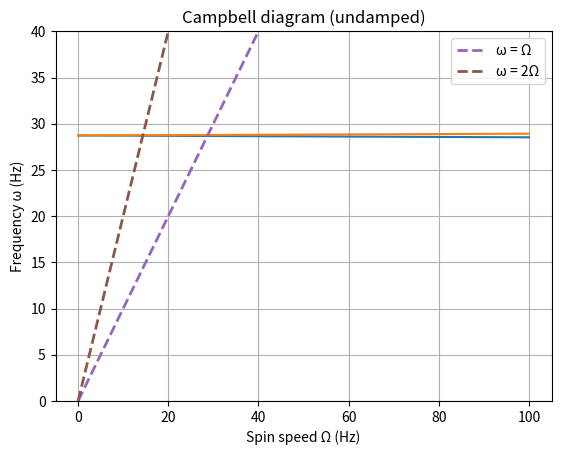
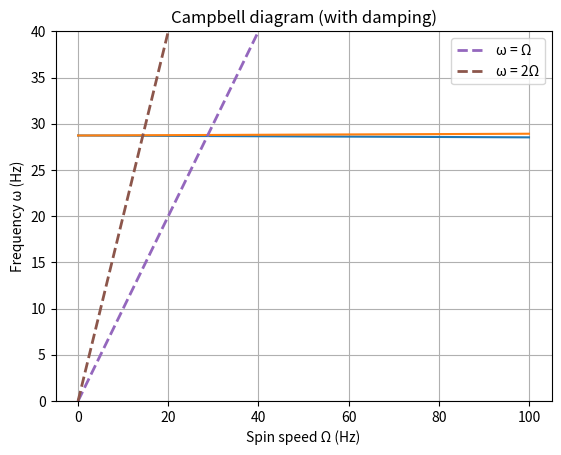
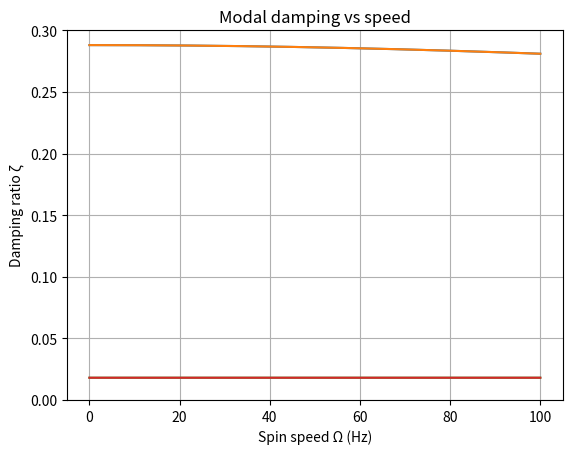

Write the Python code that produced these figures, in order.

## `trabalho3_rotor_disco_descentrado/trabalho3_rotor_disco_descentrado.py`


import numpy as np
from numpy.linalg import eig
import matplotlib.pyplot as plt

# ----------------------------------------------------------------------
# Geometric and material data (from the original assignment)
# ----------------------------------------------------------------------

De = 0.012   # shaft diameter (m)
Le = 0.85    # shaft length (m)
Dd = 0.10    # disk diameter (m)
Ld = 0.01    # disk length (m)
E = 2.0e11   # Young's modulus (Pa)
rho = 7850.0 # density (kg/m^3)
nu = 0.3     # Poisson ratio (not directly used here)

# Shaft segmentation (same structure as original code: lengths a and b)
a = (2.0 / 3.0) * Le
b = (1.0 / 3.0) * Le

Ie = np.pi * De**4 / 64.0

# Disk mass and inertias
md = (np.pi * Dd**2 / 4.0) * Ld * rho
r_disk = Dd / 2.0
Ip = 0.5 * md * r_disk**2
Id = md * r_disk**2 / 4.0 + md * Ld**2 / 12.0

# From the original formulation (see your MATLAB code):
K = 3.0 * E * Ie * (a**3 + b**3) / (a**3 * b**3)
k_cpl = 3.0 * E * Ie * Le * (a - b) / (a**2 * b**2)
Kr = 3.0 * E * Ie * Le / (a * b)

# Mass and stiffness matrices (4 DOF: uy, uz, phiy, phiz)
M = np.diag([md, md, Id, Id])

Kmat = np.array([
    [ K,     0.0,    0.0,   -k_cpl],
    [ 0.0,   K,      k_cpl,  0.0  ],
    [ 0.0,   k_cpl,  Kr,     0.0  ],
    [-k_cpl, 0.0,    0.0,    Kr   ],
])


def G_matrix(Omega):
    """
    Gyroscopic matrix G(Ω).
    In the original MATLAB, G(3,4) = Ip*Ω and G(4,3) = -Ip*Ω.
    """
    G = np.zeros((4, 4))
    G[2, 3] = Ip * Omega
    G[3, 2] = -Ip * Omega
    return G


def state_matrix(M, K, C, G):
    """
    Build state-space matrix A(Ω):

        z_dot = A z

    with:

        A = [[0, I],
             [-M^-1 K, -M^-1 (C+G)]]
    """
    n = M.shape[0]
    Z = np.zeros((n, n))
    I = np.eye(n)
    Minv = np.linalg.inv(M)
    S = C + G

    A = np.block([
        [Z,          I],
        [-Minv @ K, -Minv @ S]
    ])
    return A


def campbell_diagram(wmax=1000.0, dph=100):
    """
    Computes undamped Campbell diagram, similar to the original MATLAB code.

    Omega1 = 0:dph:wmax*dph  (Hz)
    w = Omega1/dph           (Hz)
    """
    max_Omega_idx = int(wmax * dph)
    n_modes = 4
    omega1 = np.zeros((n_modes, max_Omega_idx + 1))

    C0 = np.zeros((4, 4))

    for i in range(max_Omega_idx + 1):
        Omega_Hz = i / dph
        Omega_rad = 2.0 * np.pi * Omega_Hz

        G = G_matrix(Omega_rad)
        A = state_matrix(M, Kmat, C0, G)
        eigvals, _ = eig(A)

        # keep eigenvalues with Im(lambda) >= 0
        eigvals = eigvals[np.imag(eigvals) >= 0.0]
        omega_n = np.sort(np.abs(eigvals))  # |lambda|
        omega1[:, i] = omega_n

    return omega1


def campbell_with_damping(wmax=1000.0, dph=100, alpha=2.0e-4):
    """
    Computes Campbell diagram with proportional damping C = alpha*K,
    and extracts modal damping ratios ζ(Ω).
    """
    max_Omega_idx = int(wmax * dph)
    n_modes = 4
    omega2 = np.zeros((n_modes, max_Omega_idx + 1))
    zeta = np.zeros((n_modes, max_Omega_idx + 1))

    C = alpha * Kmat

    for i in range(max_Omega_idx + 1):
        Omega_Hz = i / dph
        Omega_rad = 2.0 * np.pi * Omega_Hz

        G = G_matrix(Omega_rad)
        A = state_matrix(M, Kmat, C, G)
        eigvals, _ = eig(A)

        eigvals = eigvals[np.imag(eigvals) >= 0.0]

        # Damped frequencies and damping factors from eigenvalues lambda
        wn = np.imag(eigvals)
        omega2[:, i] = np.sort(wn)

        for j in range(n_modes):
            if np.real(eigvals[j]) == 0.0:
                zeta[j, i] = 0.0
            else:
                zeta[j, i] = (
                    (np.imag(eigvals[j]) / np.real(eigvals[j])) ** 2 + 1.0
                ) ** (-0.5)

    return omega2, zeta


def compute_frf(Omega_Hz, freq_Hz):
    """
    Compute FRF matrix H(jω) = Z^-1, with:

        Z(ω) = -M ω^2 + j ω (C + G) + K

    for a given spin speed Ω (Hz) and an array of excitation frequencies freq_Hz.
    """
    C = np.zeros((4, 4))
    Omega_rad = 2.0 * np.pi * Omega_Hz
    G = G_matrix(Omega_rad)

    freq_Hz = np.asarray(freq_Hz)
    H_all = np.zeros((len(freq_Hz), 4, 4), dtype=complex)

    for i, f in enumerate(freq_Hz):
        w = 2.0 * np.pi * f
        Z = -M * w**2 + 1j * w * (C + G) + Kmat
        H_all[i, :, :] = np.linalg.inv(Z)

    return H_all


def plot_campbell(omega_arr, wmax=1000.0, dph=100, title="Campbell diagram", zoom=False):
    Omega_idx = np.arange(0, int(wmax * dph) + 1)
    Omega_Hz = Omega_idx / dph

    plt.figure()
    for i in range(omega_arr.shape[0]):
        plt.plot(Omega_Hz, omega_arr[i, :] / (2.0 * np.pi), linewidth=1.5)
    plt.plot(Omega_Hz, Omega_Hz, "--", linewidth=2.0, label="ω = Ω")
    plt.plot(Omega_Hz, 2 * Omega_Hz, "--", linewidth=2.0, label="ω = 2Ω")
    plt.xlabel("Spin speed Ω (Hz)")
    plt.ylabel("Frequency ω (Hz)")
    plt.title(title)
    plt.grid(True)
    plt.legend()
    if zoom:
        plt.ylim(0.0, 40.0)


def plot_zeta(zeta_arr, wmax=1000.0, dph=100, title="Modal damping vs speed"):
    Omega_idx = np.arange(0, int(wmax * dph) + 1)
    Omega_Hz = Omega_idx / dph

    plt.figure()
    for i in range(zeta_arr.shape[0]):
        plt.plot(Omega_Hz, zeta_arr[i, :], linewidth=1.5)
    plt.xlabel("Spin speed Ω (Hz)")
    plt.ylabel("Damping ratio ζ")
    plt.title(title)
    plt.grid(True)
    plt.ylim(0.0, 0.3)


def main():
    # Parameters for Campbell diagram (can be tuned to match your original script)
    wmax = 100.0  # maximum frequency index
    dph = 10      # resolution (Ω steps in Hz)

    # Undamped Campbell
    omega1 = campbell_diagram(wmax=wmax, dph=dph)
    plot_campbell(omega1, wmax=wmax, dph=dph, title="Campbell diagram (undamped)", zoom=True)

    # Damped Campbell
    omega2, zeta = campbell_with_damping(wmax=wmax, dph=dph, alpha=2.0e-4)
    plot_campbell(omega2, wmax=wmax, dph=dph, title="Campbell diagram (with damping)", zoom=True)
    plot_zeta(zeta, wmax=wmax, dph=dph)

    plt.show()


if __name__ == "__main__":
    main()
